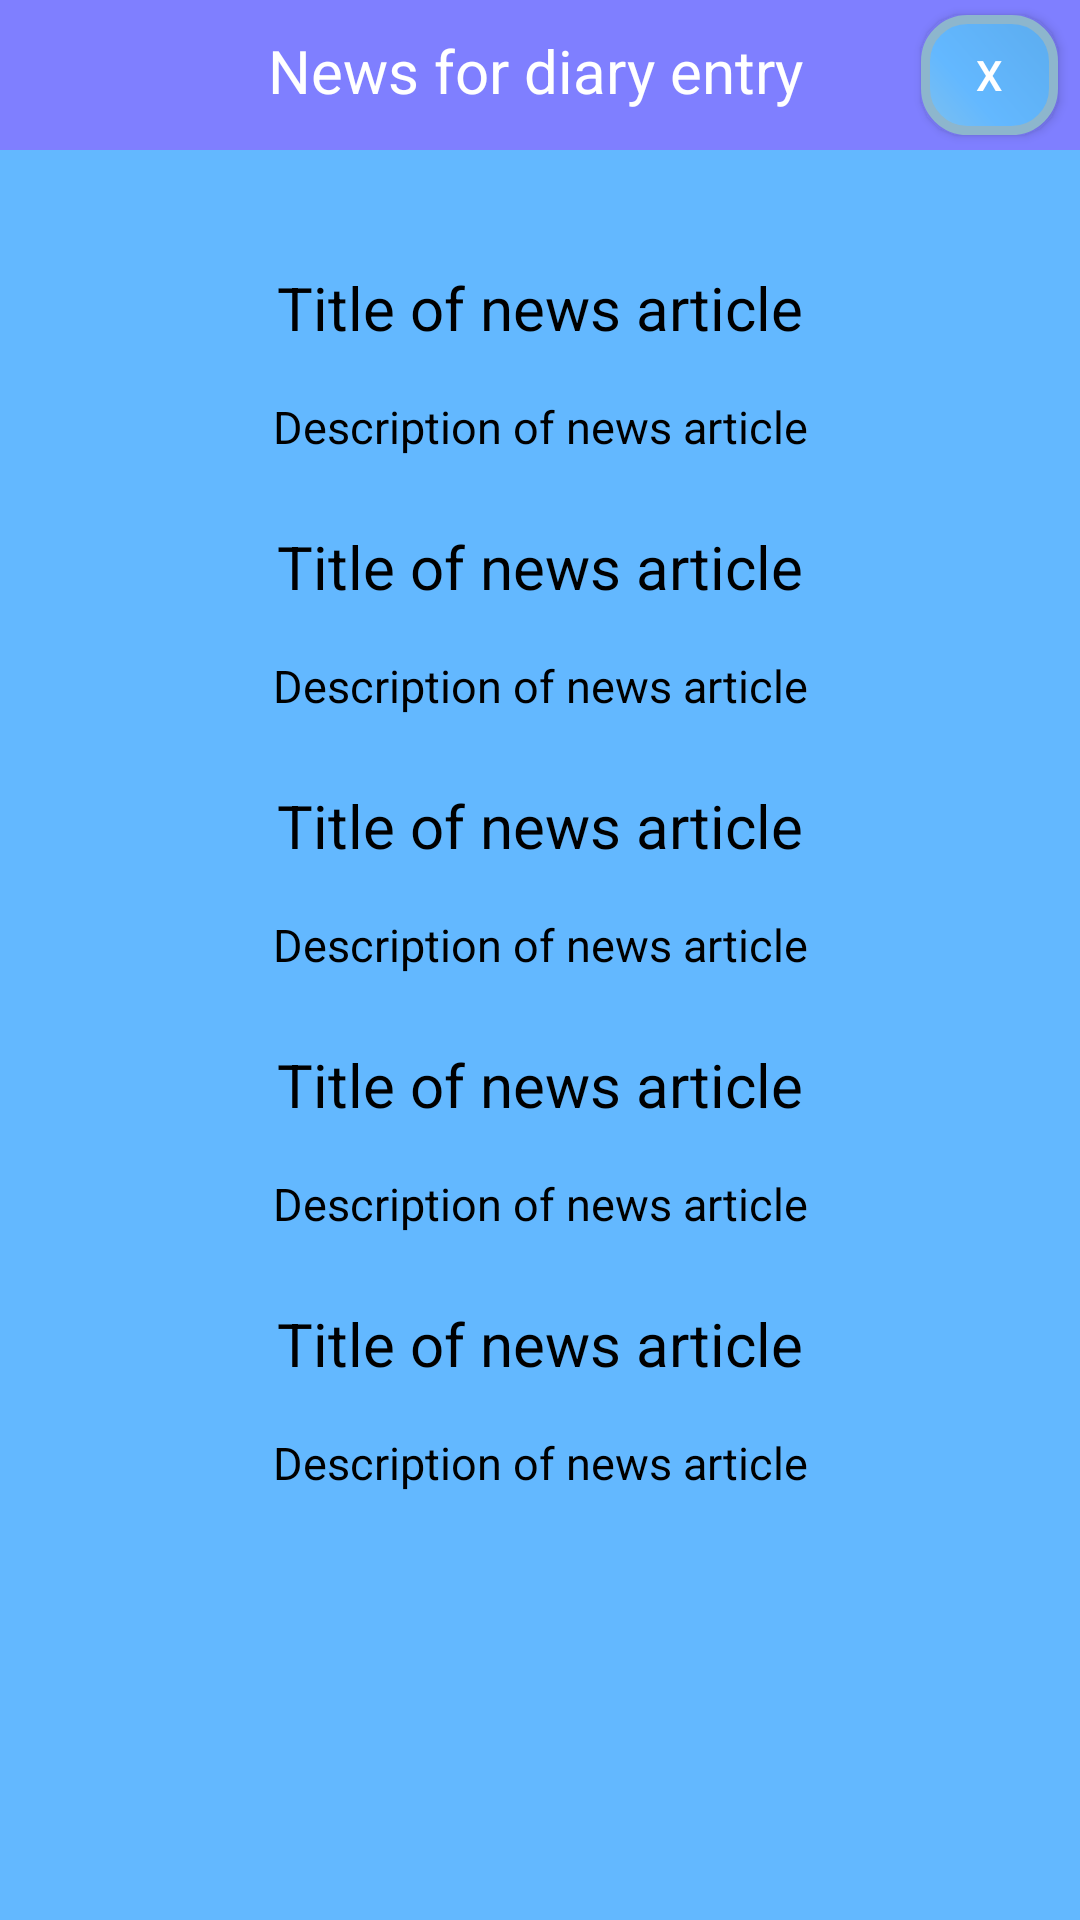

Android layout source for this screen:
<!-- AndroidManifest.xml: application theme AppTheme -->
<!-- res/layout/activity_historical_news_popup_window.xml -->
<?xml version="1.0" encoding="utf-8"?>
<LinearLayout xmlns:android="http://schemas.android.com/apk/res/android"
android:orientation="vertical"
android:layout_width="match_parent"
android:layout_height="match_parent"
android:background="#63B8FF"
android:weightSum="1">

<LinearLayout
    android:orientation="horizontal"
    android:layout_width="match_parent"
    android:layout_height="50dp"
    android:background="#7f7fff"
    android:weightSum="1">

    <TextView
        android:id="@+id/txtViewNewsForDiaryEntry"
        android:layout_width="275dp"
        android:layout_height="wrap_content"
        android:layout_weight="1.11"
        android:background="#7f7fff"
        android:paddingBottom="8dp"
        android:paddingLeft="60dp"
        android:paddingTop="10dp"
        android:text="@string/news_for_diary_entry"
        android:textAlignment="center"
        android:textColor="#ffffff"
        android:textSize="20sp" />

    <Button
        android:id="@+id/btnClose"
        android:layout_width="44dp"
        android:layout_height="match_parent"
        android:layout_toLeftOf="@+id/txtViewNewsForDiaryEntry"
        android:textColor="#ffffff"
        android:text="@string/X"
        android:background="@drawable/buttonshape"
        android:layout_marginLeft="10dp"
        android:layout_marginRight="11dp"
        android:layout_marginBottom="5dp"
        android:layout_marginTop="5dp"
        android:layout_weight="0.10" />

</LinearLayout>

<ScrollView
    android:id="@+id/scrollView"
    android:layout_width="match_parent"
    android:layout_height="wrap_content"
    android:layout_alignParentLeft="true"
    android:layout_alignParentStart="true"
    android:layout_below="@+id/txtViewTrait3"
    android:layout_marginTop="12dp"
    android:focusableInTouchMode="true"
    android:inputType="textMultiLine"
    android:padding="10dp">

    <LinearLayout
        android:orientation="vertical"
        android:layout_width="match_parent"
        android:layout_height="wrap_content">

        <TextView
            android:id="@+id/txtViewNewsTitle1"
            android:layout_width="match_parent"
            android:layout_height="wrap_content"
            android:layout_weight="0.03"
            android:paddingTop="17dp"
            android:textAlignment="center"
            android:paddingBottom="6dp"
            android:textColor="#000000"
            android:textSize="20sp"
            android:text="@string/title_of_news_article" />

        <TextView
            android:id="@+id/txtViewNewsArticleDescription1"
            android:layout_width="match_parent"
            android:layout_height="wrap_content"
            android:layout_weight="0.03"
            android:paddingTop="10dp"
            android:textAlignment="center"
            android:paddingBottom="6dp"
            android:textColor="#000000"
            android:textSize="15sp"
            android:text="@string/description_of_news_article" />

        <TextView
            android:id="@+id/txtViewNewsTitle2"
            android:layout_width="match_parent"
            android:layout_height="wrap_content"
            android:layout_weight="0.03"
            android:paddingTop="17dp"
            android:textAlignment="center"
            android:paddingBottom="6dp"
            android:textColor="#000000"
            android:textSize="20sp"
            android:text="@string/title_of_news_article" />

        <TextView
            android:id="@+id/txtViewNewsDescription2"
            android:layout_width="match_parent"
            android:layout_height="wrap_content"
            android:layout_weight="0.03"
            android:paddingTop="10dp"
            android:textAlignment="center"
            android:paddingBottom="6dp"
            android:textColor="#000000"
            android:textSize="15sp"
            android:text="@string/description_of_news_article" />

        <TextView
            android:id="@+id/txtViewNewsTitle3"
            android:layout_width="match_parent"
            android:layout_height="wrap_content"
            android:layout_weight="0.03"
            android:paddingTop="17dp"
            android:textAlignment="center"
            android:paddingBottom="6dp"
            android:textColor="#000000"
            android:textSize="20sp"
            android:text="@string/title_of_news_article" />

        <TextView
            android:id="@+id/txtViewNewsDescription3"
            android:layout_width="match_parent"
            android:layout_height="wrap_content"
            android:layout_weight="0.03"
            android:paddingTop="10dp"
            android:textAlignment="center"
            android:paddingBottom="6dp"
            android:textColor="#000000"
            android:textSize="15sp"
            android:text="@string/description_of_news_article" />

        <TextView
            android:id="@+id/txtViewNewsTitle4"
            android:layout_width="match_parent"
            android:layout_height="wrap_content"
            android:layout_weight="0.03"
            android:paddingTop="17dp"
            android:textAlignment="center"
            android:paddingBottom="6dp"
            android:textColor="#000000"
            android:textSize="20sp"
            android:text="@string/title_of_news_article" />

        <TextView
            android:id="@+id/txtViewNewsDescription4"
            android:layout_width="match_parent"
            android:layout_height="wrap_content"
            android:layout_weight="0.03"
            android:paddingTop="10dp"
            android:textAlignment="center"
            android:paddingBottom="6dp"
            android:textColor="#000000"
            android:textSize="15sp"
            android:text="@string/description_of_news_article" />

        <TextView
            android:id="@+id/txtViewNewsTitle5"
            android:layout_width="match_parent"
            android:layout_height="wrap_content"
            android:layout_weight="0.03"
            android:paddingTop="17dp"
            android:textAlignment="center"
            android:paddingBottom="6dp"
            android:textColor="#000000"
            android:textSize="20sp"
            android:text="@string/title_of_news_article" />

        <TextView
            android:id="@+id/txtViewNewsDescription5"
            android:layout_width="match_parent"
            android:layout_height="wrap_content"
            android:layout_weight="0.03"
            android:paddingTop="10dp"
            android:textAlignment="center"
            android:paddingBottom="6dp"
            android:textColor="#000000"
            android:textSize="15sp"
            android:text="@string/description_of_news_article" />

    </LinearLayout>

</ScrollView>

</LinearLayout>
<!-- resources referenced by this layout -->
<resources>
  <!-- drawable buttonshape (drawable) -->
  <?xml version="1.0" encoding="utf-8"?>
  <shape xmlns:android="http://schemas.android.com/apk/res/android" android:shape="rectangle" >
      <corners
          android:radius="14dp"
          />
      <gradient
          android:angle="45"
          android:centerX="35%"
          android:centerColor="#63B8FF"
          android:startColor="#7EC0EE"
          android:endColor="#5CACEE"
          android:type="linear"
          />
      <padding
          android:left="0dp"
          android:top="0dp"
          android:right="0dp"
          android:bottom="0dp"
          />
      <size
          android:width="100dp"
          android:height="60dp"
          />
      <stroke
          android:width="3dp"
          android:color="#8DB6CD"
          />
  </shape>
  <string name="X">X</string>
  <string name="description_of_news_article">Description of news article</string>
  <string name="news_for_diary_entry">News for diary entry</string>
  <string name="title_of_news_article">Title of news article</string>
  <style name="AppTheme" parent="Theme.AppCompat.DayNight.NoActionBar">
          
          <item name="colorPrimary">@color/colorPrimary</item>
          <item name="colorPrimaryDark">@color/colorPrimaryDark</item>
          <item name="colorAccent">@color/colorAccent</item>
      </style>
  <!-- not gathered from this repository: default colours our renderer supplied (Android Studio template values) -->
  <color name="colorPrimary">#FF6200EE</color>
  <color name="colorPrimaryDark">#FF3700B3</color>
  <color name="colorAccent">#FF03DAC5</color>
</resources>
